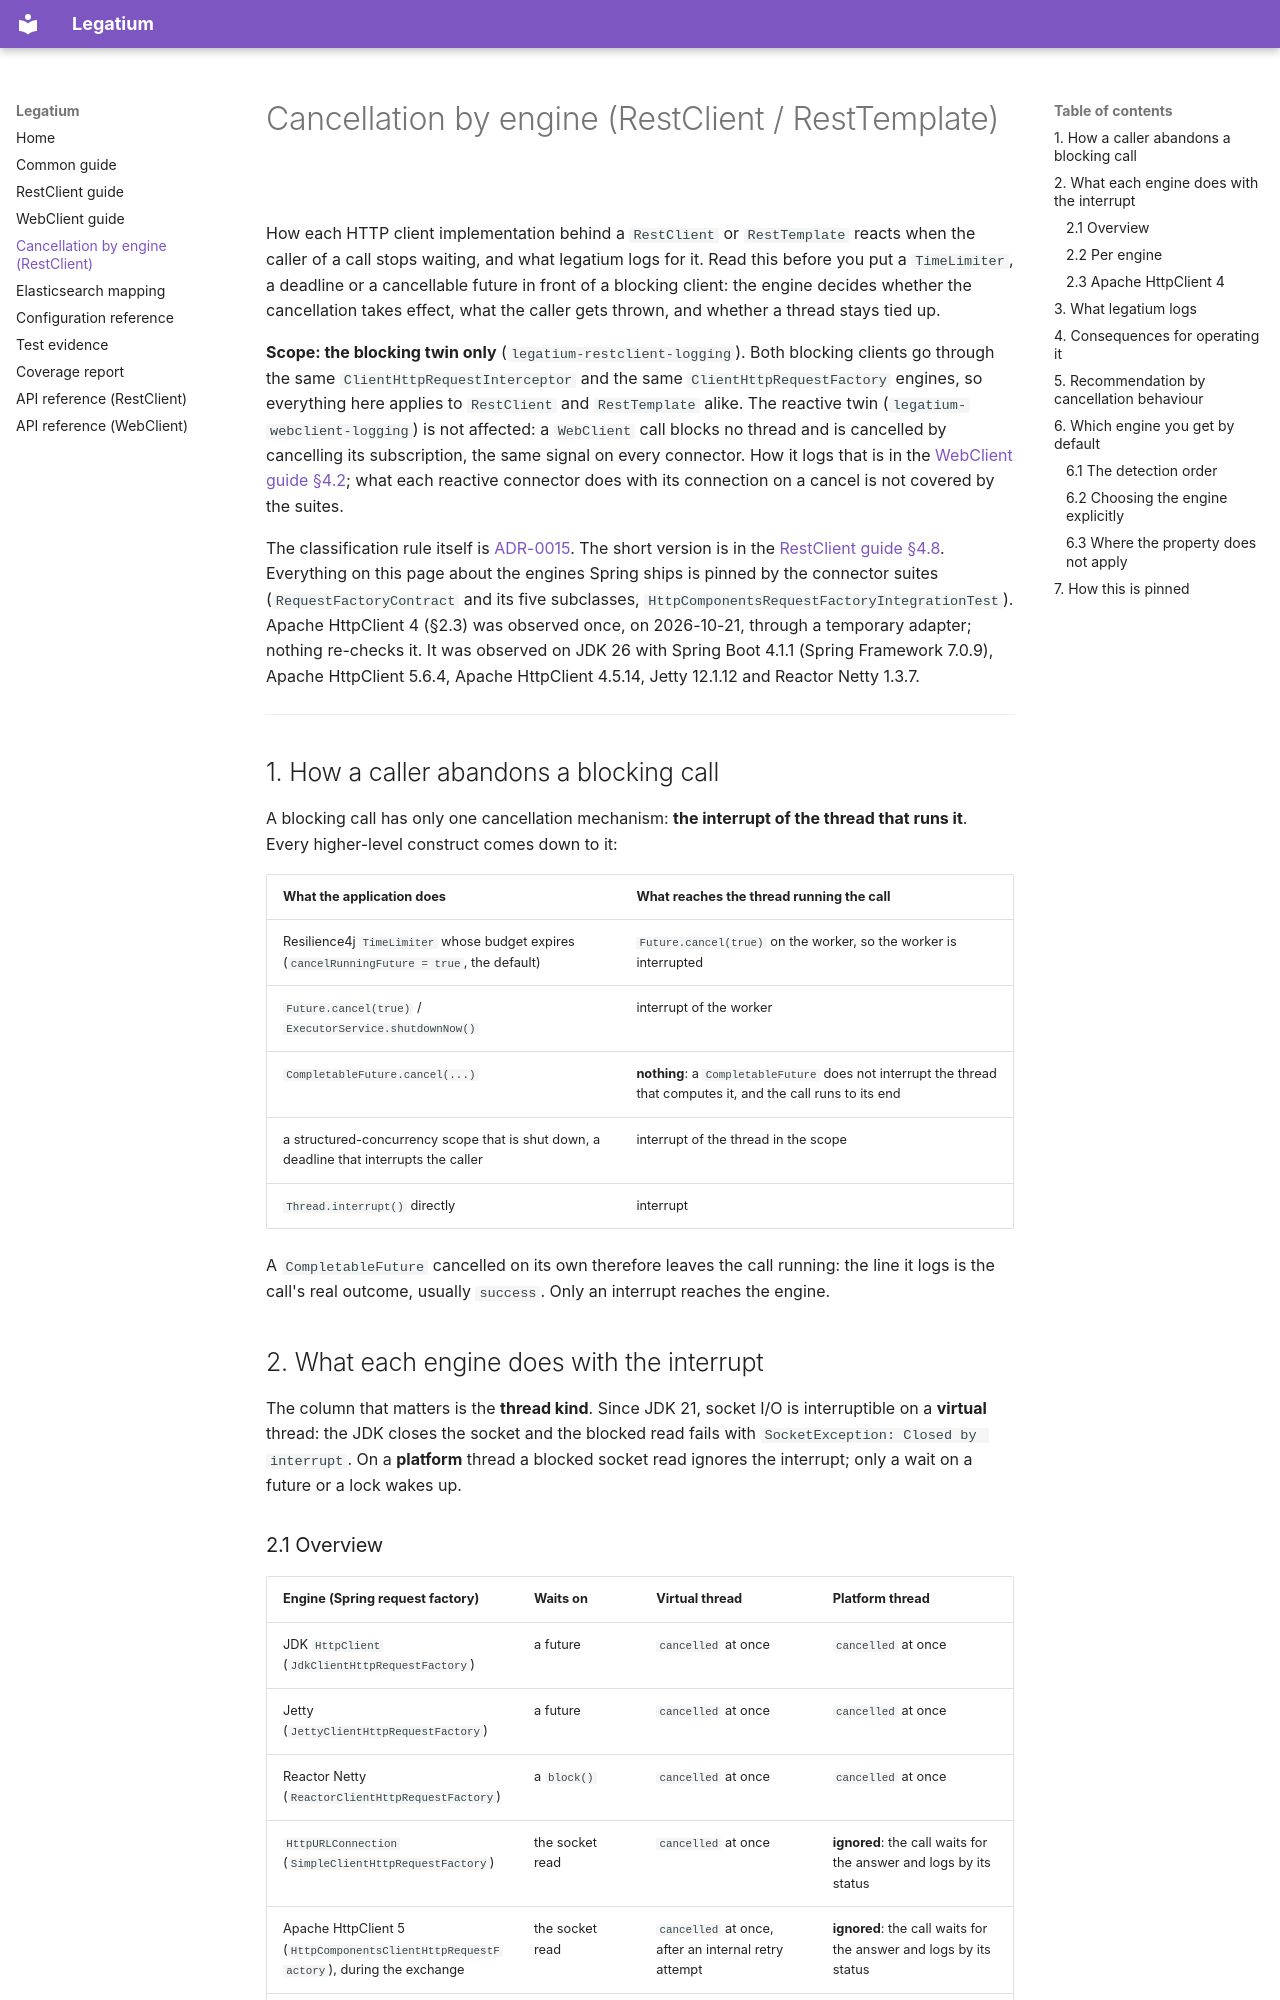

repository: Inqudium/legatium · page: cancellation-by-engine/index.html · generator: mkdocs

# Cancellation by engine (RestClient / RestTemplate)

How each HTTP client implementation behind a `RestClient` or `RestTemplate` reacts when the caller of
a call stops waiting, and what legatium logs for it. Read this before you put a `TimeLimiter`, a
deadline or a cancellable future in front of a blocking client: the engine decides whether the
cancellation takes effect, what the caller gets thrown, and whether a thread stays tied up.

**Scope: the blocking twin only** (`legatium-restclient-logging`). Both blocking clients go through
the same `ClientHttpRequestInterceptor` and the same `ClientHttpRequestFactory` engines, so everything
here applies to `RestClient` and `RestTemplate` alike. The reactive twin (`legatium-webclient-logging`)
is not affected: a `WebClient` call blocks no thread and is cancelled by cancelling its subscription,
the same signal on every connector. How it logs that is in the
[WebClient guide §4.2](https://github.com/Inqudium/legatium/blob/main/legatium-webclient-logging/docs/GUIDE.md#42-cancellation-and-the-missing-status);
what each reactive connector does with its connection on a cancel is not covered by the suites.

The classification rule itself is
[ADR-0015](adr/ADR-0015-an-abandoned-blocking-call-is-cancelled.md). The short version is in the
[RestClient guide §4.8](https://github.com/Inqudium/legatium/blob/main/legatium-restclient-logging/docs/GUIDE.md#48-a-call-its-caller-abandoned-is-cancelled).
Everything on this page about the engines Spring ships is pinned by the connector suites
(`RequestFactoryContract` and its five subclasses, `HttpComponentsRequestFactoryIntegrationTest`).
Apache HttpClient 4 (§2.3) was observed once, on 2026-10-21, through a temporary adapter; nothing
re-checks it. It
was observed on JDK 26 with Spring Boot 4.1.1 (Spring Framework 7.0.9), Apache HttpClient 5.6.4,
Apache HttpClient 4.5.14, Jetty 12.1.12 and Reactor Netty 1.3.7.

---

## 1. How a caller abandons a blocking call

A blocking call has only one cancellation mechanism: **the interrupt of the thread that runs it**.
Every higher-level construct comes down to it:

| What the application does | What reaches the thread running the call |
|---|---|
| Resilience4j `TimeLimiter` whose budget expires (`cancelRunningFuture = true`, the default) | `Future.cancel(true)` on the worker, so the worker is interrupted |
| `Future.cancel(true)` / `ExecutorService.shutdownNow()` | interrupt of the worker |
| `CompletableFuture.cancel(...)` | **nothing**: a `CompletableFuture` does not interrupt the thread that computes it, and the call runs to its end |
| a structured-concurrency scope that is shut down, a deadline that interrupts the caller | interrupt of the thread in the scope |
| `Thread.interrupt()` directly | interrupt |

A `CompletableFuture` cancelled on its own therefore leaves the call running: the line it logs is the
call's real outcome, usually `success`. Only an interrupt reaches the engine.

## 2. What each engine does with the interrupt

The column that matters is the **thread kind**. Since JDK 21, socket I/O is interruptible on a
**virtual** thread: the JDK closes the socket and the blocked read fails with
`SocketException: Closed by interrupt`. On a **platform** thread a blocked socket read ignores the
interrupt; only a wait on a future or a lock wakes up.
